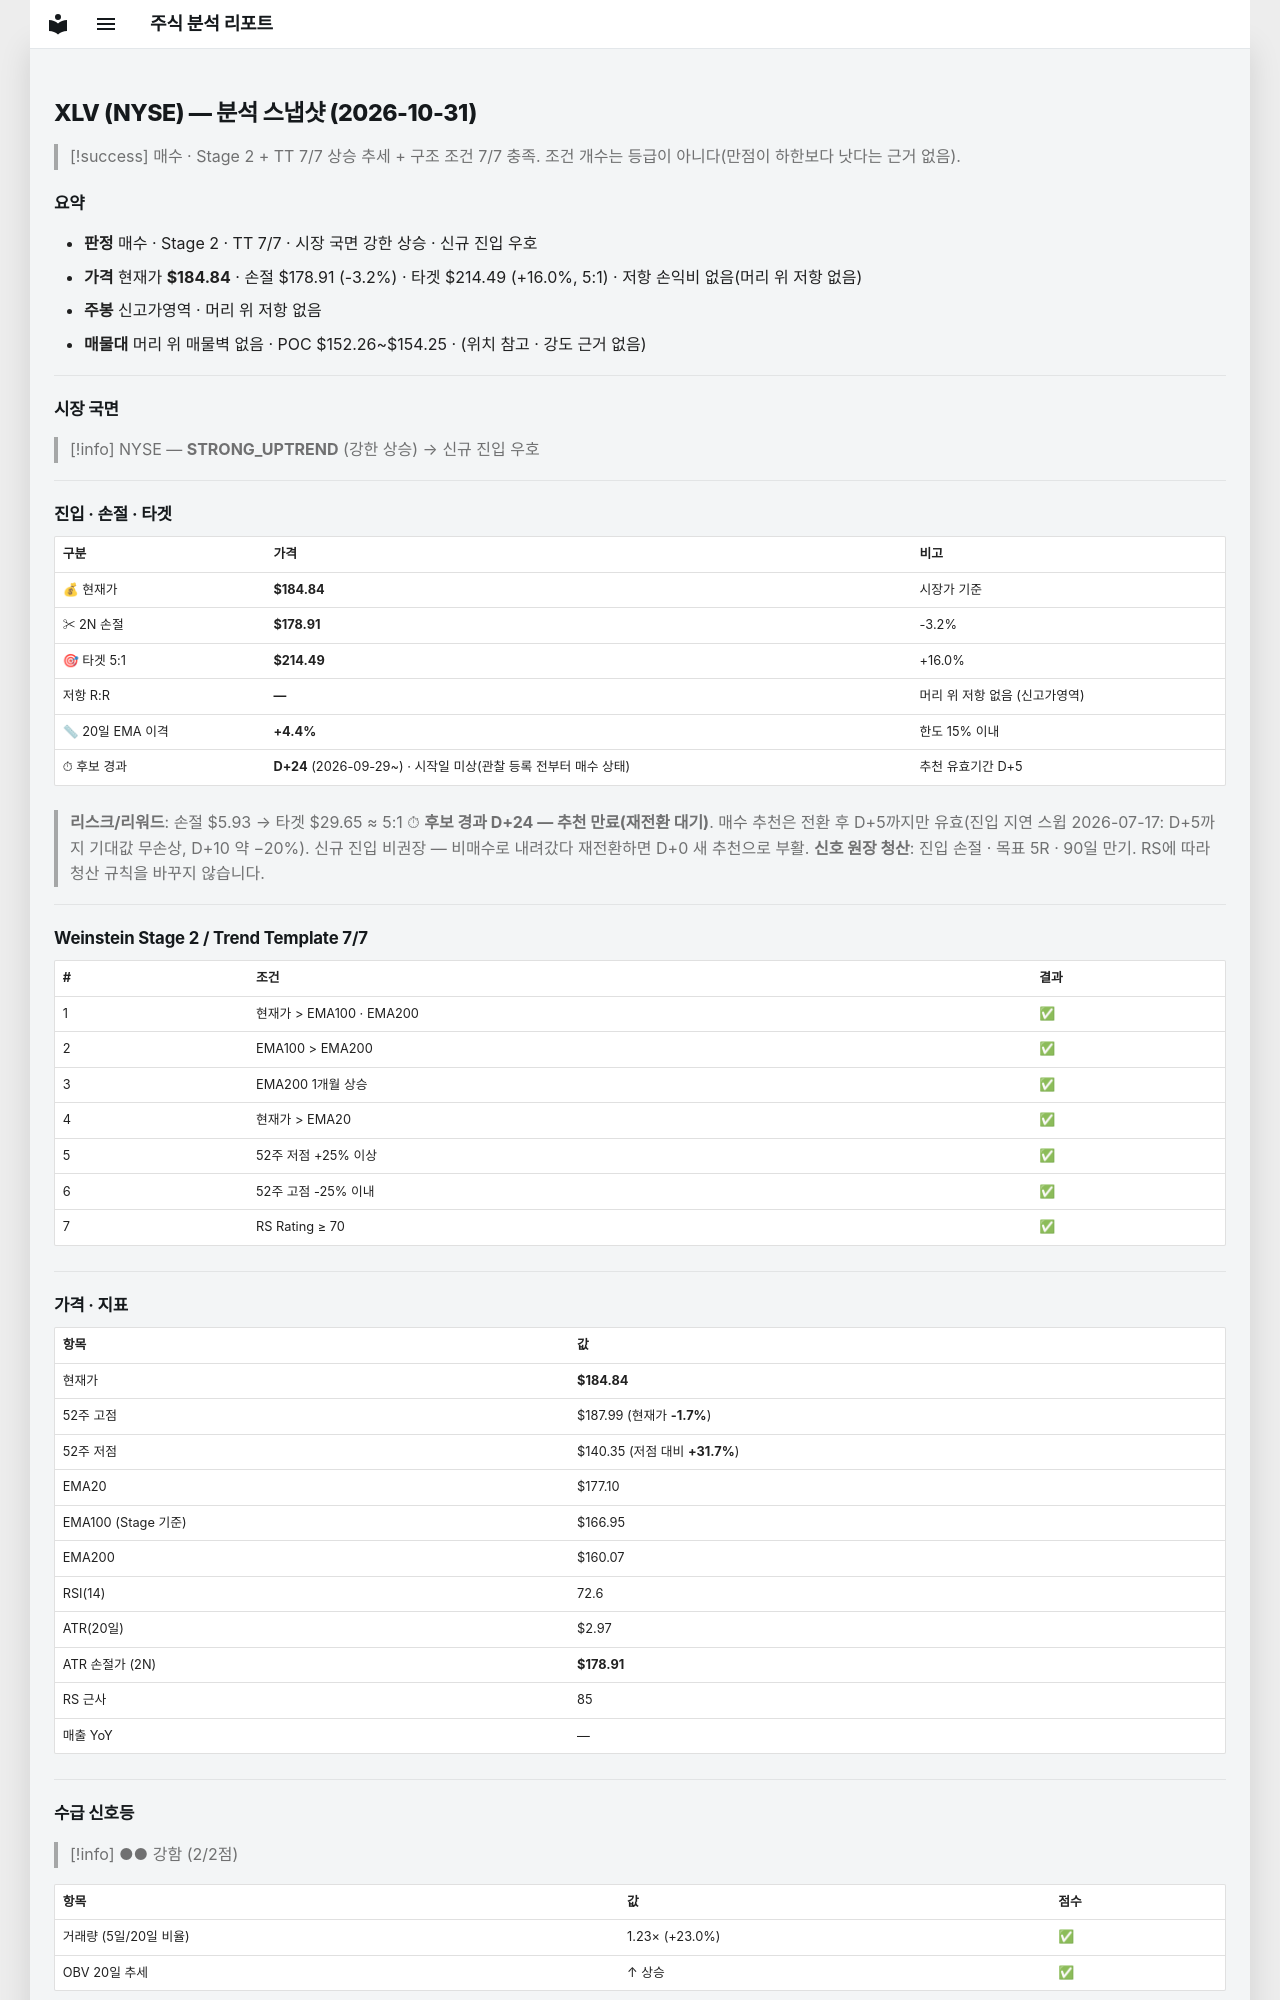

repository: soloandco/stock-reports · page: snapshots/XLV-2026-10-31/index.html · generator: mkdocs

---
type: analysis-snapshot
title: XLV 분석 스냅샷
ticker: XLV
market: NYSE
created: 2026-10-31
updated: 2026-10-31
bar-date: 2026-10-30
verdict: 매수후보
sma50-gap-pct: 4.4
candidate-days: 24
candidate-since: 2026-09-29
candidate-start-unknown: true
weekly-position: 신고가영역
stage: 2
trend-template-score: 7
tt-max: 7
ma-set: ema-20-100-200
price: 184.83999633789062
stop-price: 178.909040341339
market-regime: STRONG_UPTREND
supply-demand-score: 2/2
supply-demand-label: 강함
status: tracking
tags:
  - stock-agent
  - watchlist
  - XLV
  - analysis
related:
  - "[[analysis-template]]"
---

# XLV (NYSE) — 분석 스냅샷 (2026-10-31)

> [!success] 매수 · Stage 2 + TT 7/7
> 상승 추세 + 구조 조건 7/7 충족. 조건 개수는 등급이 아니다(만점이 하한보다 낫다는 근거 없음).

## 요약

- **판정** 매수 · Stage 2 · TT 7/7 · 시장 국면 강한 상승 · 신규 진입 우호
- **가격** 현재가 **$184.84** · 손절 $178.91 (-3.2%) · 타겟 $214.49 (+16.0%, 5:1) · 저항 손익비 없음(머리 위 저항 없음)
- **주봉** 신고가영역 · 머리 위 저항 없음
- **매물대** 머리 위 매물벽 없음 · POC $152.26~$154.25 · (위치 참고 · 강도 근거 없음)

---

## 시장 국면

> [!info] NYSE — **STRONG_UPTREND** (강한 상승) → 신규 진입 우호

---

## 진입 · 손절 · 타겟

| 구분 | 가격 | 비고 |
|------|------|------|
| 💰 현재가 | **$184.84** | 시장가 기준 |
| ✂ 2N 손절 | **$178.91** | -3.2% |
| 🎯 타겟 5:1 | **$214.49** | +16.0% |
| 저항 R:R | **—** | 머리 위 저항 없음 (신고가영역) |
| 📏 20일 EMA 이격 | **+4.4%** | 한도 15% 이내 |
| ⏱ 후보 경과 | **D+24** (2026-09-29~) · 시작일 미상(관찰 등록 전부터 매수 상태) | 추천 유효기간 D+5 |

> **리스크/리워드**: 손절 $5.93 → 타겟 $29.65 ≈ 5:1
> ⏱ **후보 경과 D+24 — 추천 만료(재전환 대기)**. 매수 추천은 전환 후 D+5까지만 유효(진입 지연 스윕 2026-07-17: D+5까지 기대값 무손상, D+10 약 −20%). 신규 진입 비권장 — 비매수로 내려갔다 재전환하면 D+0 새 추천으로 부활.
> **신호 원장 청산**: 진입 손절 · 목표 5R · 90일 만기. RS에 따라 청산 규칙을 바꾸지 않습니다.

---

## Weinstein Stage 2 / Trend Template 7/7

| # | 조건 | 결과 |
|---|------|------|
| 1 | 현재가 > EMA100 · EMA200 | ✅ |
| 2 | EMA100 > EMA200 | ✅ |
| 3 | EMA200 1개월 상승 | ✅ |
| 4 | 현재가 > EMA20 | ✅ |
| 5 | 52주 저점 +25% 이상 | ✅ |
| 6 | 52주 고점 -25% 이내 | ✅ |
| 7 | RS Rating ≥ 70 | ✅ |

---

## 가격 · 지표

| 항목 | 값 |
|------|---|
| 현재가 | **$184.84** |
| 52주 고점 | $187.99 (현재가 **-1.7%**) |
| 52주 저점 | $140.35 (저점 대비 **+31.7%**) |
| EMA20 | $177.10 |
| EMA100 (Stage 기준) | $166.95 |
| EMA200 | $160.07 |
| RSI(14) | 72.6 |
| ATR(20일) | $2.97 |
| ATR 손절가 (2N) | **$178.91** |
| RS 근사 | 85 |
| 매출 YoY | — |

---
## 수급 신호등

> [!info] ●● 강함 (2/2점)

| 항목 | 값 | 점수 |
|------|------|------|
| 거래량 (5일/20일 비율) | 1.23× (+23.0%) | ✅ |
| OBV 20일 추세 | ↑ 상승 | ✅ |

> **판독법**: 거래량이 20일 평균보다 20% 이상 많고 OBV(온밸런스볼륨)가 상승 중이면 매집 수급이 강한 것으로 판단합니다.

---
